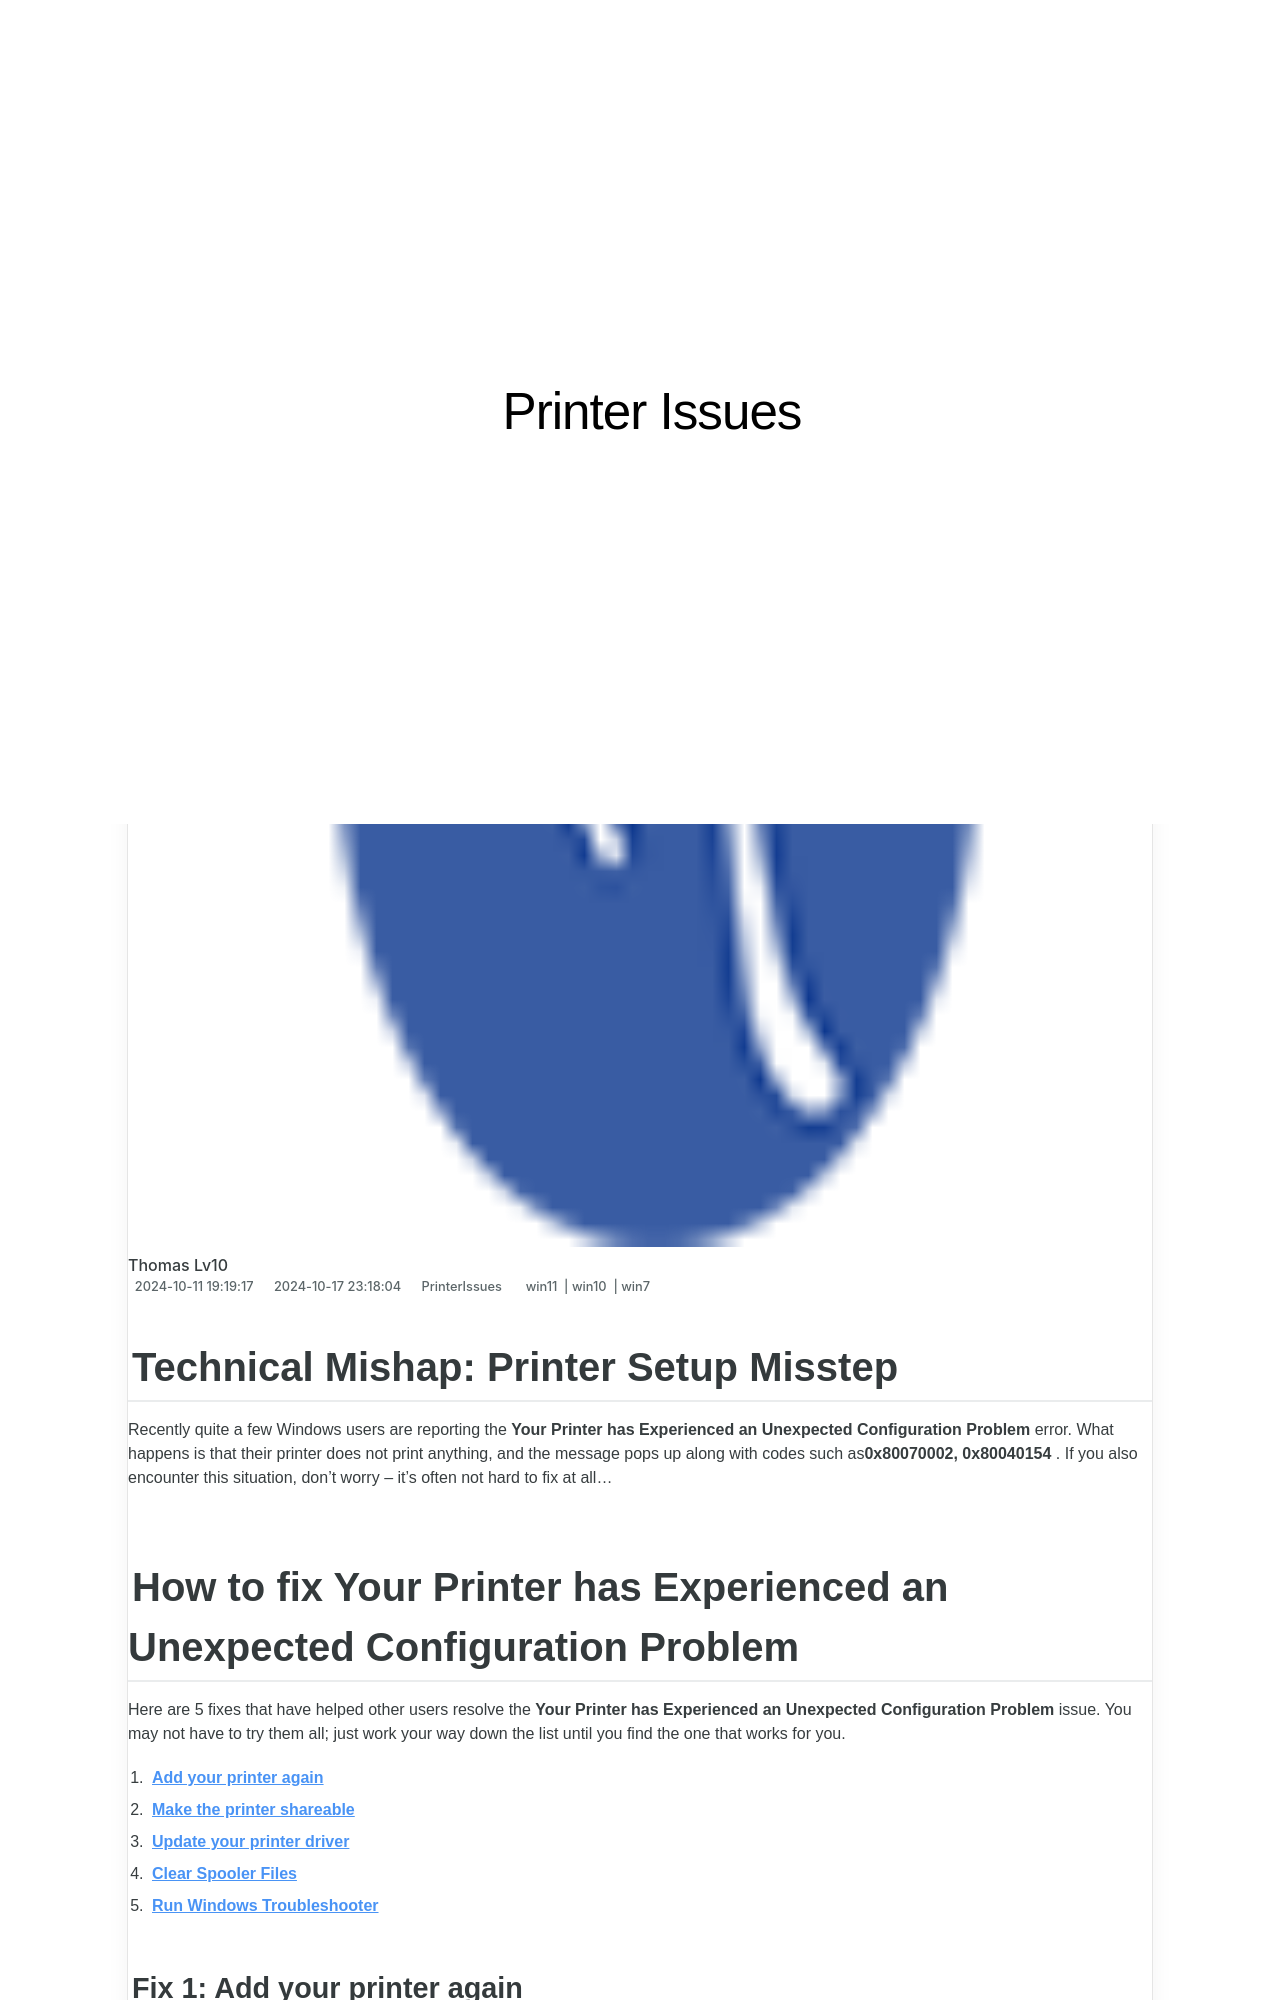

repository: techidaily/site-printer-issues · page: 1719574001783-technical-mishap-printer-setup-misstep/index.html · generator: jekyll

---
title: "Technical Mishap: Printer Setup Misstep"
date: 2024-10-11T19:19:17.739Z
updated: 2024-10-17T23:18:04.725Z
tags:
  - win11
  - win10
  - win7
categories:
  - PrinterIssues
description: "This Article Describes Technical Mishap: Printer Setup Misstep"
excerpt: "This Article Describes Technical Mishap: Printer Setup Misstep"
keywords: Printer Setup,Technical Mishap,Printer Misstep,Printer Installation Error,How to Fix Printer Setup Issues,Printer Troubleshooting Tips,Common Printer Errors and Solutions
thumbnail: https://thmb.techidaily.com/d3cde457e9e8c995d522bb2c4aea0f1da4fb181b0b6f82bcc2191cc041c5e90c.jpg
---

## Technical Mishap: Printer Setup Misstep

 Recently quite a few Windows users are reporting the **Your Printer has Experienced an Unexpected Configuration Problem** error. What happens is that their printer does not print anything, and the message pops up along with codes such as**0x80070002,** **0x80040154** . If you also encounter this situation, don’t worry – it’s often not hard to fix at all…

## How to fix Your Printer has Experienced an Unexpected Configuration Problem

 Here are 5 fixes that have helped other users resolve the **Your Printer has Experienced an Unexpected Configuration Problem** issue. You may not have to try them all; just work your way down the list until you find the one that works for you.

1. **[Add your printer again](#F1)**
2. **[Make the printer shareable](#F2)**
3. **[Update your printer driver](#F3)**
4. **[Clear Spooler Files](#F4)**
5. **[Run Windows Troubleshooter](#F5)**
